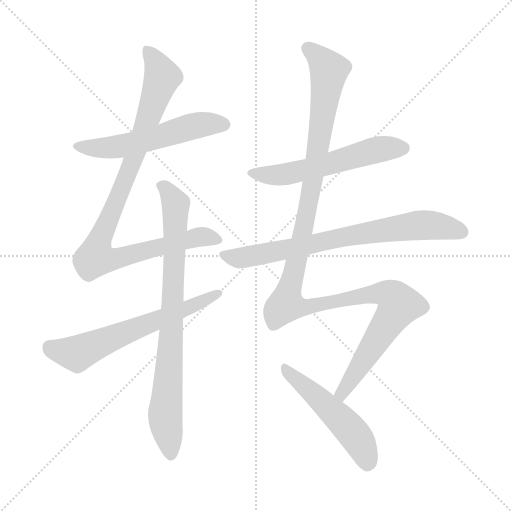
t = 0.00 s
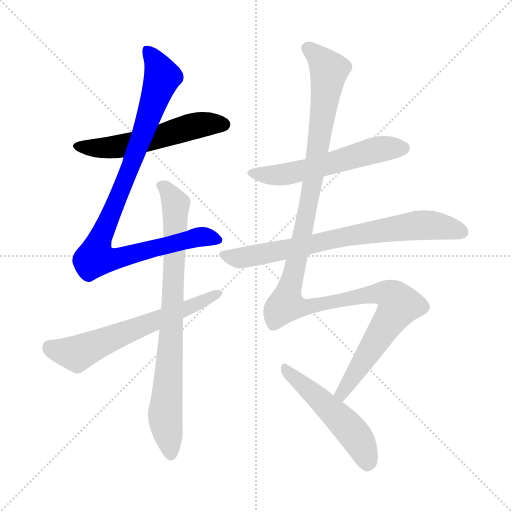
t = 1.50 s
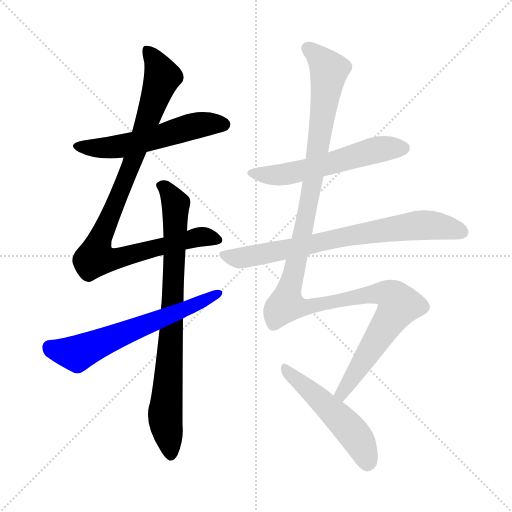
t = 2.99 s
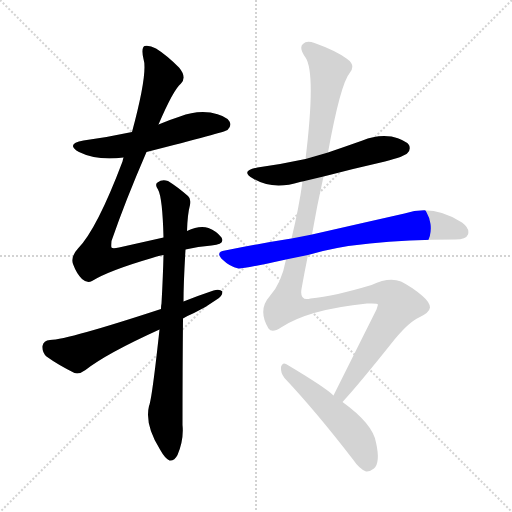
t = 4.49 s
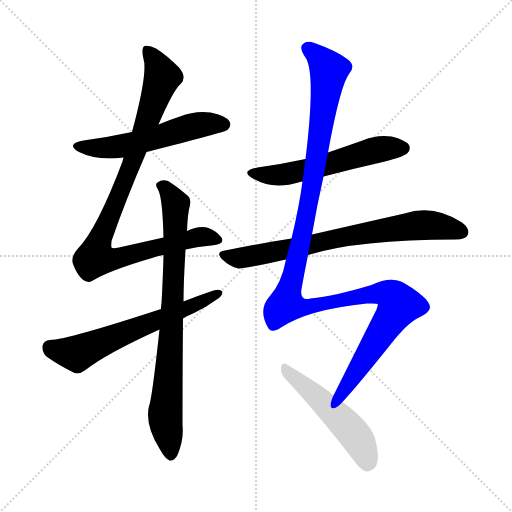
t = 5.98 s
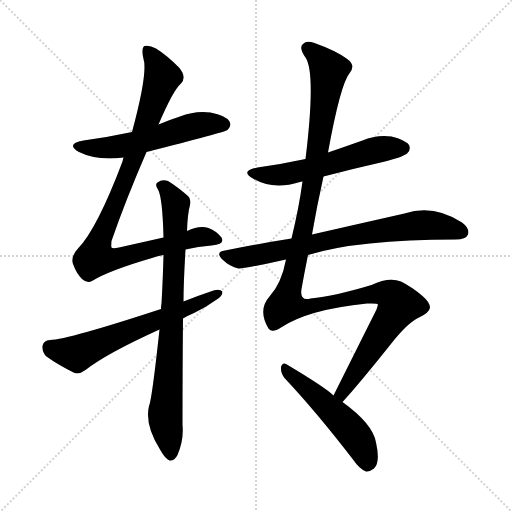
t = 7.48 s

The animated SVG that drew these frames (rendered in a browser with its animation timeline set to each time). Animation: 8 CSS @keyframes rules; one cycle of 7.48 s.

<svg version="1.1" viewBox="0 0 1024 1024" xmlns="http://www.w3.org/2000/svg">
  <g stroke="lightgray" stroke-dasharray="1,1" stroke-width="1" transform="scale(4, 4)">
    <line x1="0" y1="0" x2="256" y2="256"></line>
    <line x1="256" y1="0" x2="0" y2="256"></line>
    <line x1="128" y1="0" x2="128" y2="256"></line>
    <line x1="0" y1="128" x2="256" y2="128"></line>
  </g>
<g transform="scale(1, -1) translate(0, -900)">
   <style type="text/css">
    @keyframes keyframes0 {
      from {
       stroke: blue;
       stroke-dashoffset: 552;
       stroke-width: 128;
       }
       64% {
       animation-timing-function: step-end;
       stroke: blue;
       stroke-dashoffset: 0;
       stroke-width: 128;
       }
       to {
       stroke: black;
       stroke-width: 1024;
       }
       }
       #make-me-a-hanzi-animation-0 {
         animation: keyframes0 0.699219s both;
         animation-delay: 0.000000s;
         animation-timing-function: linear;
       }
    @keyframes keyframes1 {
      from {
       stroke: blue;
       stroke-dashoffset: 950;
       stroke-width: 128;
       }
       76% {
       animation-timing-function: step-end;
       stroke: blue;
       stroke-dashoffset: 0;
       stroke-width: 128;
       }
       to {
       stroke: black;
       stroke-width: 1024;
       }
       }
       #make-me-a-hanzi-animation-1 {
         animation: keyframes1 1.023112s both;
         animation-delay: 0.699219s;
         animation-timing-function: linear;
       }
    @keyframes keyframes2 {
      from {
       stroke: blue;
       stroke-dashoffset: 804;
       stroke-width: 128;
       }
       72% {
       animation-timing-function: step-end;
       stroke: blue;
       stroke-dashoffset: 0;
       stroke-width: 128;
       }
       to {
       stroke: black;
       stroke-width: 1024;
       }
       }
       #make-me-a-hanzi-animation-2 {
         animation: keyframes2 0.904297s both;
         animation-delay: 1.722331s;
         animation-timing-function: linear;
       }
    @keyframes keyframes3 {
      from {
       stroke: blue;
       stroke-dashoffset: 622;
       stroke-width: 128;
       }
       67% {
       animation-timing-function: step-end;
       stroke: blue;
       stroke-dashoffset: 0;
       stroke-width: 128;
       }
       to {
       stroke: black;
       stroke-width: 1024;
       }
       }
       #make-me-a-hanzi-animation-3 {
         animation: keyframes3 0.756185s both;
         animation-delay: 2.626628s;
         animation-timing-function: linear;
       }
    @keyframes keyframes4 {
      from {
       stroke: blue;
       stroke-dashoffset: 562;
       stroke-width: 128;
       }
       65% {
       animation-timing-function: step-end;
       stroke: blue;
       stroke-dashoffset: 0;
       stroke-width: 128;
       }
       to {
       stroke: black;
       stroke-width: 1024;
       }
       }
       #make-me-a-hanzi-animation-4 {
         animation: keyframes4 0.707357s both;
         animation-delay: 3.382813s;
         animation-timing-function: linear;
       }
    @keyframes keyframes5 {
      from {
       stroke: blue;
       stroke-dashoffset: 740;
       stroke-width: 128;
       }
       71% {
       animation-timing-function: step-end;
       stroke: blue;
       stroke-dashoffset: 0;
       stroke-width: 128;
       }
       to {
       stroke: black;
       stroke-width: 1024;
       }
       }
       #make-me-a-hanzi-animation-5 {
         animation: keyframes5 0.852214s both;
         animation-delay: 4.090169s;
         animation-timing-function: linear;
       }
    @keyframes keyframes6 {
      from {
       stroke: blue;
       stroke-dashoffset: 1250;
       stroke-width: 128;
       }
       80% {
       animation-timing-function: step-end;
       stroke: blue;
       stroke-dashoffset: 0;
       stroke-width: 128;
       }
       to {
       stroke: black;
       stroke-width: 1024;
       }
       }
       #make-me-a-hanzi-animation-6 {
         animation: keyframes6 1.267253s both;
         animation-delay: 4.942383s;
         animation-timing-function: linear;
       }
    @keyframes keyframes7 {
      from {
       stroke: blue;
       stroke-dashoffset: 511;
       stroke-width: 128;
       }
       62% {
       animation-timing-function: step-end;
       stroke: blue;
       stroke-dashoffset: 0;
       stroke-width: 128;
       }
       to {
       stroke: black;
       stroke-width: 1024;
       }
       }
       #make-me-a-hanzi-animation-7 {
         animation: keyframes7 0.665853s both;
         animation-delay: 6.209635s;
         animation-timing-function: linear;
       }
</style>
<path d="M 293.0 596.0 Q 450.0 636.0 455.0 640.0 Q 464.0 649.0 459.0 657.0 Q 452.0 669.0 421.0 675.0 Q 390.0 679.0 360.0 667.0 Q 338.0 660.0 317.0 651.0 L 264.0 636.0 Q 218.0 626.0 167.0 619.0 Q 130.0 612.0 158.0 596.0 Q 194.0 578.0 247.0 585.0 L 293.0 596.0 Z" fill="lightgray"></path> 
<path d="M 371.0 401.0 Q 396.0 407.0 423.0 409.0 Q 451.0 412.0 443.0 425.0 Q 433.0 438.0 417.0 444.0 Q 399.0 450.0 374.0 438.0 L 327.0 425.0 Q 287.0 416.0 238.0 405.0 Q 225.0 402.0 223.0 405.0 Q 222.0 406.0 223.0 418.0 Q 251.0 499.0 293.0 596.0 L 317.0 651.0 Q 347.0 721.0 362.0 733.0 Q 374.0 746.0 358.0 765.0 Q 333.0 790.0 312.0 803.0 Q 299.0 810.0 289.0 808.0 Q 282.0 804.0 287.0 782.0 Q 296.0 755.0 264.0 636.0 L 247.0 585.0 Q 246.0 582.0 245.0 577.0 Q 194.0 442.0 156.0 403.0 Q 141.0 387.0 146.0 372.0 Q 153.0 353.0 164.0 342.0 Q 174.0 333.0 184.0 338.0 Q 218.0 359.0 304.0 384.0 Q 314.0 388.0 327.0 390.0 L 371.0 401.0 Z" fill="lightgray"></path> 
<path d="M 319.0 241.0 Q 304.0 102.0 298.0 88.0 Q 289.0 51.0 320.0 1.0 Q 330.0 -17.0 339.0 -21.0 Q 349.0 -22.0 355.0 -10.0 Q 368.0 21.0 365.0 50.0 Q 365.0 164.0 366.0 263.0 L 367.0 297.0 Q 367.0 333.0 371.0 401.0 L 374.0 438.0 Q 375.0 472.0 380.0 490.0 Q 383.0 502.0 376.0 508.0 Q 354.0 527.0 336.0 538.0 Q 324.0 542.0 315.0 535.0 Q 309.0 531.0 316.0 521.0 Q 325.0 505.0 327.0 425.0 L 327.0 390.0 Q 326.0 347.0 323.0 293.0 Q 322.0 289.0 322.0 282.0 L 319.0 241.0 Z" fill="lightgray"></path> 
<path d="M 366.0 263.0 Q 376.0 269.0 388.0 274.0 Q 413.0 286.0 432.0 300.0 Q 445.0 307.0 445.0 317.0 Q 439.0 323.0 427.0 319.0 Q 397.0 309.0 367.0 297.0 L 322.0 282.0 Q 136.0 221.0 100.0 220.0 Q 87.0 219.0 85.0 208.0 Q 84.0 195.0 93.0 187.0 Q 115.0 171.0 149.0 154.0 Q 159.0 151.0 171.0 160.0 Q 213.0 193.0 319.0 241.0 L 366.0 263.0 Z" fill="lightgray"></path> 
<path d="M 647.0 547.0 Q 708.0 563.0 770.0 577.0 Q 809.0 587.0 815.0 594.0 Q 822.0 601.0 818.0 610.0 Q 811.0 620.0 783.0 627.0 Q 753.0 631.0 725.0 619.0 Q 691.0 607.0 656.0 595.0 L 611.0 582.0 Q 565.0 572.0 515.0 565.0 Q 479.0 558.0 506.0 543.0 Q 545.0 519.0 600.0 536.0 Q 601.0 537.0 605.0 537.0 L 647.0 547.0 Z" fill="lightgray"></path> 
<path d="M 616.0 390.0 Q 716.0 421.0 911.0 421.0 Q 932.0 421.0 936.0 431.0 Q 940.0 443.0 924.0 455.0 Q 867.0 492.0 809.0 473.0 Q 716.0 452.0 624.0 431.0 L 583.0 423.0 Q 519.0 413.0 450.0 399.0 Q 429.0 396.0 446.0 380.0 Q 459.0 367.0 477.0 363.0 Q 486.0 362.0 572.0 381.0 L 616.0 390.0 Z" fill="lightgray"></path> 
<path d="M 685.0 96.0 Q 719.0 133.0 789.0 221.0 Q 819.0 257.0 838.0 265.0 Q 859.0 275.0 860.0 285.0 Q 860.0 295.0 845.0 308.0 Q 824.0 326.0 802.0 337.0 Q 778.0 347.0 743.0 330.0 Q 670.0 308.0 621.0 303.0 Q 599.0 297.0 603.0 322.0 Q 609.0 356.0 616.0 390.0 L 624.0 431.0 Q 634.0 489.0 647.0 547.0 L 656.0 595.0 Q 681.0 733.0 700.0 755.0 Q 712.0 770.0 693.0 783.0 Q 671.0 799.0 629.0 814.0 Q 613.0 820.0 606.0 812.0 Q 597.0 805.0 611.0 785.0 Q 632.0 754.0 611.0 582.0 L 605.0 537.0 Q 598.0 485.0 583.0 423.0 L 572.0 381.0 Q 563.0 333.0 539.0 307.0 Q 515.0 280.0 537.0 243.0 Q 544.0 233.0 562.0 245.0 Q 616.0 281.0 734.0 293.0 Q 756.0 294.0 756.0 291.0 Q 755.0 287.0 753.0 281.0 Q 699.0 173.0 667.0 109.0 C 654.0 82.0 665.0 74.0 685.0 96.0 Z" fill="lightgray"></path> 
<path d="M 667.0 109.0 Q 651.0 125.0 572.0 172.0 Q 565.0 176.0 562.0 166.0 Q 561.0 154.0 569.0 144.0 Q 632.0 77.0 706.0 -19.0 Q 719.0 -38.0 732.0 -43.0 Q 739.0 -44.0 748.0 -37.0 Q 761.0 -25.0 752.0 15.0 Q 746.0 52.0 685.0 96.0 L 667.0 109.0 Z" fill="lightgray"></path> 
      <clipPath id="make-me-a-hanzi-clip-0">
      <path d="M 293.0 596.0 Q 450.0 636.0 455.0 640.0 Q 464.0 649.0 459.0 657.0 Q 452.0 669.0 421.0 675.0 Q 390.0 679.0 360.0 667.0 Q 338.0 660.0 317.0 651.0 L 264.0 636.0 Q 218.0 626.0 167.0 619.0 Q 130.0 612.0 158.0 596.0 Q 194.0 578.0 247.0 585.0 L 293.0 596.0 Z" fill="lightgray"></path>
      </clipPath>
      <path clip-path="url(#make-me-a-hanzi-clip-0)" d="M 159.0 609.0 L 221.0 605.0 L 301.0 620.0 L 400.0 651.0 L 449.0 650.0 " fill="none" id="make-me-a-hanzi-animation-0" stroke-dasharray="424 848" stroke-linecap="round"></path>

      <clipPath id="make-me-a-hanzi-clip-1">
      <path d="M 371.0 401.0 Q 396.0 407.0 423.0 409.0 Q 451.0 412.0 443.0 425.0 Q 433.0 438.0 417.0 444.0 Q 399.0 450.0 374.0 438.0 L 327.0 425.0 Q 287.0 416.0 238.0 405.0 Q 225.0 402.0 223.0 405.0 Q 222.0 406.0 223.0 418.0 Q 251.0 499.0 293.0 596.0 L 317.0 651.0 Q 347.0 721.0 362.0 733.0 Q 374.0 746.0 358.0 765.0 Q 333.0 790.0 312.0 803.0 Q 299.0 810.0 289.0 808.0 Q 282.0 804.0 287.0 782.0 Q 296.0 755.0 264.0 636.0 L 247.0 585.0 Q 246.0 582.0 245.0 577.0 Q 194.0 442.0 156.0 403.0 Q 141.0 387.0 146.0 372.0 Q 153.0 353.0 164.0 342.0 Q 174.0 333.0 184.0 338.0 Q 218.0 359.0 304.0 384.0 Q 314.0 388.0 327.0 390.0 L 371.0 401.0 Z" fill="lightgray"></path>
      </clipPath>
      <path clip-path="url(#make-me-a-hanzi-clip-1)" d="M 294.0 800.0 L 314.0 772.0 L 324.0 744.0 L 254.0 547.0 L 198.0 418.0 L 192.0 384.0 L 239.0 384.0 L 388.0 424.0 L 408.0 427.0 L 431.0 421.0 " fill="none" id="make-me-a-hanzi-animation-1" stroke-dasharray="822 1644" stroke-linecap="round"></path>

      <clipPath id="make-me-a-hanzi-clip-2">
      <path d="M 319.0 241.0 Q 304.0 102.0 298.0 88.0 Q 289.0 51.0 320.0 1.0 Q 330.0 -17.0 339.0 -21.0 Q 349.0 -22.0 355.0 -10.0 Q 368.0 21.0 365.0 50.0 Q 365.0 164.0 366.0 263.0 L 367.0 297.0 Q 367.0 333.0 371.0 401.0 L 374.0 438.0 Q 375.0 472.0 380.0 490.0 Q 383.0 502.0 376.0 508.0 Q 354.0 527.0 336.0 538.0 Q 324.0 542.0 315.0 535.0 Q 309.0 531.0 316.0 521.0 Q 325.0 505.0 327.0 425.0 L 327.0 390.0 Q 326.0 347.0 323.0 293.0 Q 322.0 289.0 322.0 282.0 L 319.0 241.0 Z" fill="lightgray"></path>
      </clipPath>
      <path clip-path="url(#make-me-a-hanzi-clip-2)" d="M 324.0 529.0 L 351.0 491.0 L 345.0 281.0 L 330.0 69.0 L 341.0 -9.0 " fill="none" id="make-me-a-hanzi-animation-2" stroke-dasharray="676 1352" stroke-linecap="round"></path>

      <clipPath id="make-me-a-hanzi-clip-3">
      <path d="M 366.0 263.0 Q 376.0 269.0 388.0 274.0 Q 413.0 286.0 432.0 300.0 Q 445.0 307.0 445.0 317.0 Q 439.0 323.0 427.0 319.0 Q 397.0 309.0 367.0 297.0 L 322.0 282.0 Q 136.0 221.0 100.0 220.0 Q 87.0 219.0 85.0 208.0 Q 84.0 195.0 93.0 187.0 Q 115.0 171.0 149.0 154.0 Q 159.0 151.0 171.0 160.0 Q 213.0 193.0 319.0 241.0 L 366.0 263.0 Z" fill="lightgray"></path>
      </clipPath>
      <path clip-path="url(#make-me-a-hanzi-clip-3)" d="M 99.0 206.0 L 154.0 193.0 L 439.0 314.0 " fill="none" id="make-me-a-hanzi-animation-3" stroke-dasharray="494 988" stroke-linecap="round"></path>

      <clipPath id="make-me-a-hanzi-clip-4">
      <path d="M 647.0 547.0 Q 708.0 563.0 770.0 577.0 Q 809.0 587.0 815.0 594.0 Q 822.0 601.0 818.0 610.0 Q 811.0 620.0 783.0 627.0 Q 753.0 631.0 725.0 619.0 Q 691.0 607.0 656.0 595.0 L 611.0 582.0 Q 565.0 572.0 515.0 565.0 Q 479.0 558.0 506.0 543.0 Q 545.0 519.0 600.0 536.0 Q 601.0 537.0 605.0 537.0 L 647.0 547.0 Z" fill="lightgray"></path>
      </clipPath>
      <path clip-path="url(#make-me-a-hanzi-clip-4)" d="M 507.0 555.0 L 532.0 549.0 L 582.0 554.0 L 752.0 600.0 L 806.0 604.0 " fill="none" id="make-me-a-hanzi-animation-4" stroke-dasharray="434 868" stroke-linecap="round"></path>

      <clipPath id="make-me-a-hanzi-clip-5">
      <path d="M 616.0 390.0 Q 716.0 421.0 911.0 421.0 Q 932.0 421.0 936.0 431.0 Q 940.0 443.0 924.0 455.0 Q 867.0 492.0 809.0 473.0 Q 716.0 452.0 624.0 431.0 L 583.0 423.0 Q 519.0 413.0 450.0 399.0 Q 429.0 396.0 446.0 380.0 Q 459.0 367.0 477.0 363.0 Q 486.0 362.0 572.0 381.0 L 616.0 390.0 Z" fill="lightgray"></path>
      </clipPath>
      <path clip-path="url(#make-me-a-hanzi-clip-5)" d="M 448.0 390.0 L 469.0 384.0 L 502.0 387.0 L 728.0 434.0 L 835.0 449.0 L 868.0 449.0 L 924.0 436.0 " fill="none" id="make-me-a-hanzi-animation-5" stroke-dasharray="612 1224" stroke-linecap="round"></path>

      <clipPath id="make-me-a-hanzi-clip-6">
      <path d="M 685.0 96.0 Q 719.0 133.0 789.0 221.0 Q 819.0 257.0 838.0 265.0 Q 859.0 275.0 860.0 285.0 Q 860.0 295.0 845.0 308.0 Q 824.0 326.0 802.0 337.0 Q 778.0 347.0 743.0 330.0 Q 670.0 308.0 621.0 303.0 Q 599.0 297.0 603.0 322.0 Q 609.0 356.0 616.0 390.0 L 624.0 431.0 Q 634.0 489.0 647.0 547.0 L 656.0 595.0 Q 681.0 733.0 700.0 755.0 Q 712.0 770.0 693.0 783.0 Q 671.0 799.0 629.0 814.0 Q 613.0 820.0 606.0 812.0 Q 597.0 805.0 611.0 785.0 Q 632.0 754.0 611.0 582.0 L 605.0 537.0 Q 598.0 485.0 583.0 423.0 L 572.0 381.0 Q 563.0 333.0 539.0 307.0 Q 515.0 280.0 537.0 243.0 Q 544.0 233.0 562.0 245.0 Q 616.0 281.0 734.0 293.0 Q 756.0 294.0 756.0 291.0 Q 755.0 287.0 753.0 281.0 Q 699.0 173.0 667.0 109.0 C 654.0 82.0 665.0 74.0 685.0 96.0 Z" fill="lightgray"></path>
      </clipPath>
      <path clip-path="url(#make-me-a-hanzi-clip-6)" d="M 616.0 803.0 L 658.0 760.0 L 621.0 514.0 L 573.0 291.0 L 621.0 287.0 L 761.0 314.0 L 787.0 306.0 L 798.0 290.0 L 686.0 119.0 L 684.0 104.0 " fill="none" id="make-me-a-hanzi-animation-6" stroke-dasharray="1122 2244" stroke-linecap="round"></path>

      <clipPath id="make-me-a-hanzi-clip-7">
      <path d="M 667.0 109.0 Q 651.0 125.0 572.0 172.0 Q 565.0 176.0 562.0 166.0 Q 561.0 154.0 569.0 144.0 Q 632.0 77.0 706.0 -19.0 Q 719.0 -38.0 732.0 -43.0 Q 739.0 -44.0 748.0 -37.0 Q 761.0 -25.0 752.0 15.0 Q 746.0 52.0 685.0 96.0 L 667.0 109.0 Z" fill="lightgray"></path>
      </clipPath>
      <path clip-path="url(#make-me-a-hanzi-clip-7)" d="M 572.0 161.0 L 699.0 43.0 L 727.0 1.0 L 734.0 -29.0 " fill="none" id="make-me-a-hanzi-animation-7" stroke-dasharray="383 766" stroke-linecap="round"></path>

</g>
</svg>
